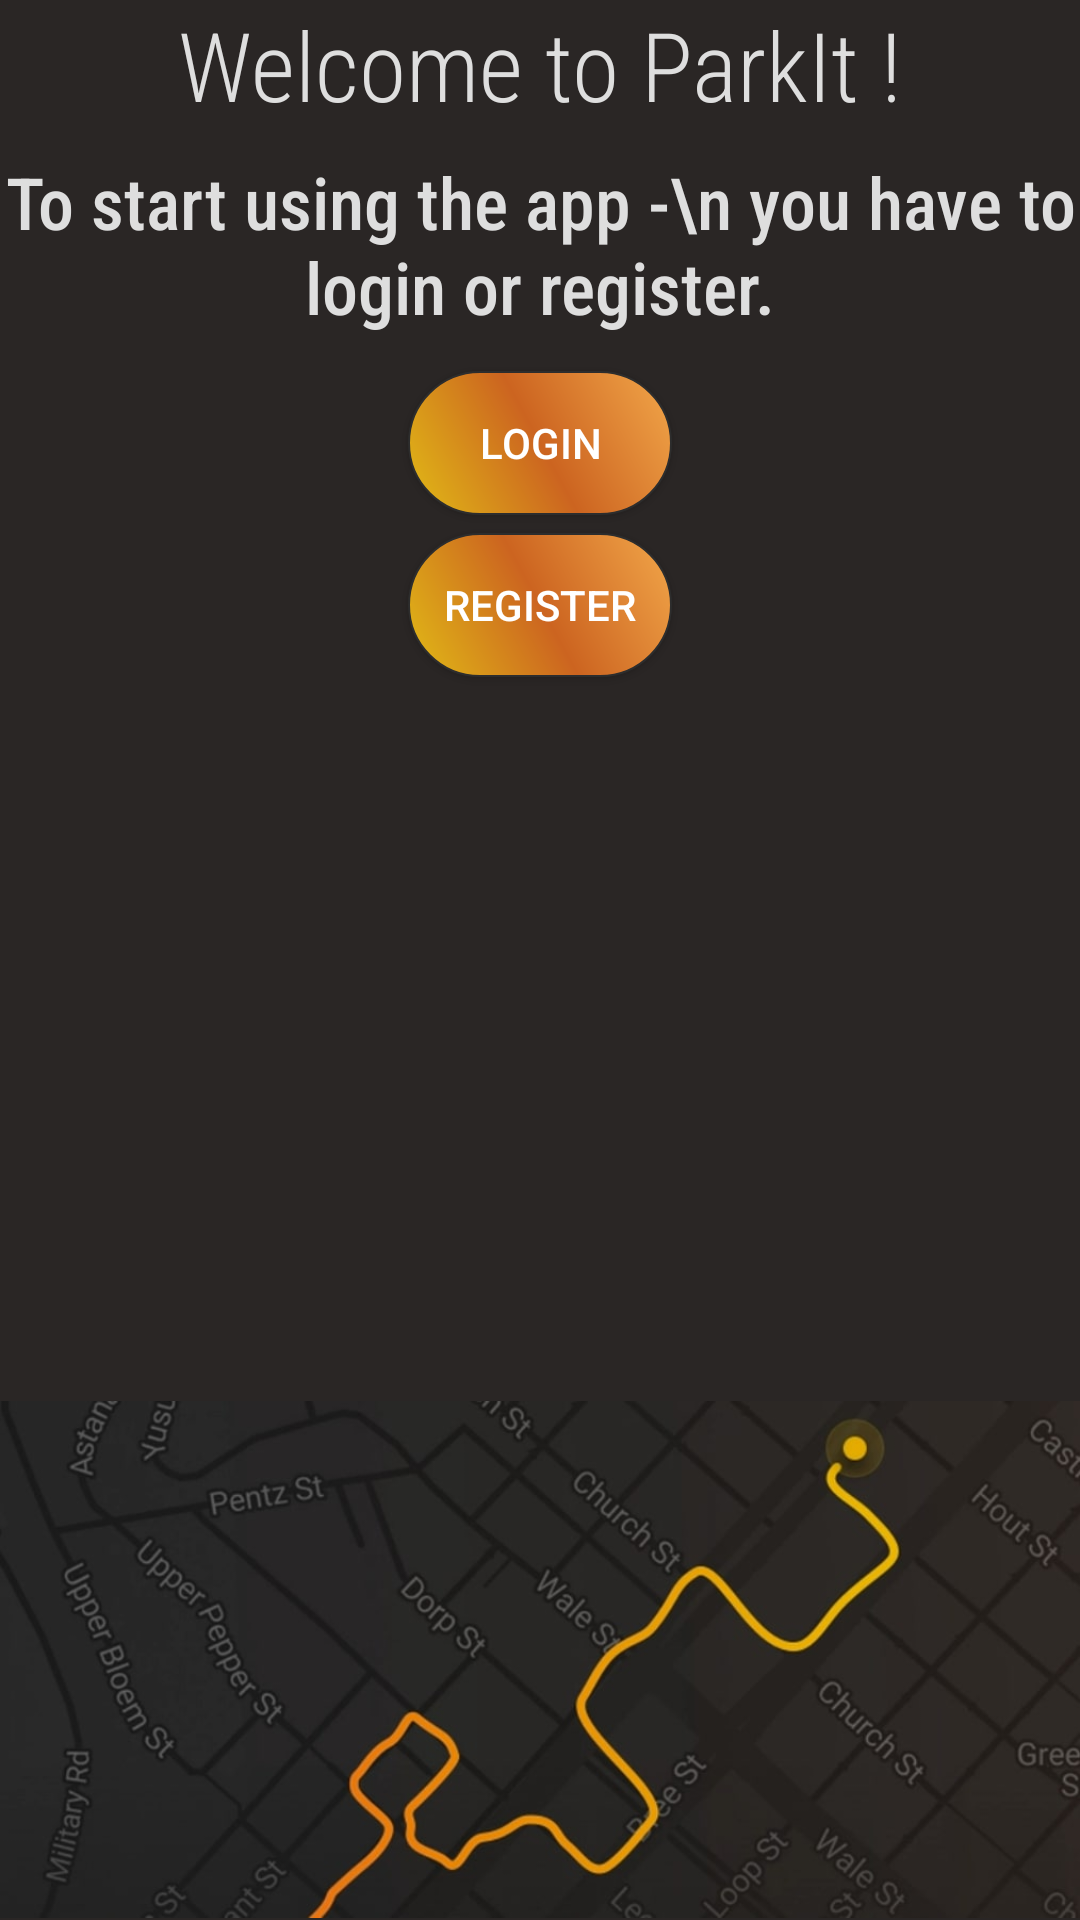

Android layout source for this screen:
<!-- AndroidManifest.xml: application theme Theme.BrandNewApp -->
<!-- res/layout/fragment_welcome.xml -->
<?xml version="1.0" encoding="utf-8"?>
<LinearLayout xmlns:android="http://schemas.android.com/apk/res/android"
    xmlns:app="http://schemas.android.com/apk/res-auto"
    xmlns:tools="http://schemas.android.com/tools"
    android:layout_width="match_parent"
    android:layout_height="match_parent"
    android:background="#2A2625"
    android:orientation="vertical"
    tools:context=".welcomeFragment">

    <TextView
        android:id="@+id/hello"
        android:layout_width="match_parent"
        android:layout_height="wrap_content"
        android:layout_marginBottom="8sp"
        android:background="#2A2625"
        android:fontFamily="sans-serif-condensed-medium"
        android:gravity="center_horizontal"
        android:text="Welcome to ParkIt !"
        android:textColor="#DEDEDE"
        android:textFontWeight="@integer/material_motion_duration_long_2"
        android:textSize="32sp" />

    <TextView
        android:id="@+id/hello2"
        android:layout_width="match_parent"
        android:layout_height="wrap_content"
        android:layout_marginBottom="4sp"
        android:background="#2A2625"
        android:fontFamily="sans-serif-condensed-medium"
        android:gravity="center_horizontal"
        android:text="To start using the app -\n you have to login or register."
        android:textColor="#DEDEDE"
        android:textSize="24sp" />

    <androidx.appcompat.widget.AppCompatButton

        android:id="@+id/login"
        android:layout_width="wrap_content"
        android:layout_height="wrap_content"
        android:layout_gravity="center_vertical|center_horizontal"
        android:layout_marginLeft="8dp"
        android:layout_marginRight="8dp"
        android:layout_marginTop="8dp"
        android:background="@drawable/buttonstyle"
        android:hapticFeedbackEnabled="true"
        android:text="login"
        android:textColor="@color/white"
        android:theme="@style/ShapeAppearanceOverlay.Material3.Button"
        app:cornerRadius="10dp" />

    <androidx.appcompat.widget.AppCompatButton
        android:id="@+id/secButton"
        android:layout_width="wrap_content"
        android:layout_height="wrap_content"
        android:layout_gravity="center_vertical|center_horizontal"
        android:layout_marginLeft="4dp"
        android:layout_marginTop="6sp"
        android:layout_marginRight="4dp"
        android:background="@drawable/buttonstyle"
        android:hapticFeedbackEnabled="true"
        android:text="Register"
        android:textColor="@color/white"
        android:theme="@style/ShapeAppearanceOverlay.Material3.Button"
        app:cornerRadius="10dp" />

    <ImageView
        android:id="@+id/imageView"
        android:layout_width="match_parent"
        android:layout_height="655dp"
        android:background="#2A2625"
        android:contentDescription="@string/welcome"
        android:src="@drawable/welcomedashboard" />
</LinearLayout>
<!-- resources referenced by this layout -->
<resources>
  <color name="white">#FFFFFFFF</color>
  <!-- drawable buttonstyle (drawable) -->
  <?xml version ="1.0" encoding ="utf-8"?>
  <shape xmlns:android="http://schemas.android.com/apk/res/android">
      <corners android:radius="1000dp"/>
      <gradient android:angle="225"
          android:startColor="#F2A74A"
          android:centerColor="#CC6420"
          android:endColor="#E1BB16"/>
      <stroke android:color="#2D2D2D" android:width="0.5dp"/>
  </shape>
  <!-- drawable welcomedashboard: jpg bitmap (drawable, 38711 bytes) -->
  <string name="welcome">"Welcome!"</string>
  <style name="Theme.BrandNewApp" parent="Theme.MaterialComponents.DayNight.DarkActionBar">
          
          <item name="android:navigationBarColor">#2A2625</item>
  
          <item name="colorPrimary">#000000</item>
          <item name="colorPrimaryDark">#000000</item>
          <item name="colorAccent">#F6A138</item>
  
          <item name="colorPrimaryVariant">#000000</item>
          <item name="colorOnPrimary">#2A2625</item>
          
          <item name="colorSecondary">#CC6420</item>
          <item name="colorSecondaryVariant">#CC6420</item>
          <item name="colorOnSecondary">@color/black</item>
          
          <item name="android:statusBarColor" tools:targetApi="l">?attr/colorPrimaryVariant</item>
          
      </style>
  <color name="black">#FF000000</color>
</resources>
